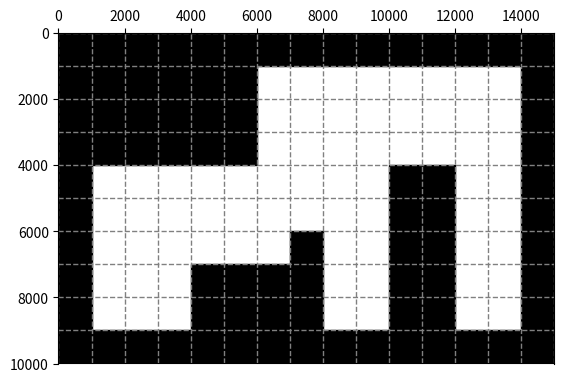

Write the Python code that produced this figure.
import math
import matplotlib.pyplot as plt
from matplotlib import patches


class GridWorld:
    def __init__(self, cell_amount_x: int, cell_amount_y: int, cell_size: int = 1000):
        self.cell_amount_x = cell_amount_x
        self.cell_amount_y = cell_amount_y
        self.cell_size = cell_size

        # Initialize grid
        self.grid = [[0 for _ in range(self.cell_amount_x)] for _ in range(self.cell_amount_y)]

    def __str__(self):
        return_str = ""
        for row in self.grid:
            row_str = "  ".join([str(val) for val in row])
            return_str += row_str + "\n"
        return return_str

    def get_value(self, pos_x: int, pos_y: int):
        return self.grid[pos_y][pos_x]

    def set_value(self, pos_x: int, pos_y: int, value: int):
        self.grid[pos_y][pos_x] = value
        print(f"[GRID] Cell x={pos_x}, y={pos_y} set to {value}.")

    def set_value_line(self, start_x, start_y, length, orientation, value):
        for i in range(length):
            if orientation == "h":
                self.set_value(start_x + i, start_y, value)
            elif orientation == "v":
                self.set_value(start_x, start_y + i, value)

    def set_value_border(self, value):
        self.set_value_line(0, 0, self.cell_amount_x, "h", value)
        self.set_value_line(0, self.cell_amount_y - 1, self.cell_amount_x, "h", value)
        self.set_value_line(self.cell_amount_x - 1, 0, self.cell_amount_y, "v", value)
        self.set_value_line(0, 0, self.cell_amount_y, "v", value)

    def set_value_block(self, start_x, start_y, length_x, length_y, value):
        for i in range(length_y):
            self.set_value_line(start_x, start_y + i, length_x, "h", value)

    def plot(self, size: int = 5, show_cell_borders: bool = True, show_cell_states: bool = True):

        plt.figure(figsize=(int(size * (self.cell_amount_x / self.cell_amount_y)), size))
        fig, ax = plt.subplots()

        if show_cell_states:
            for y_index, x_row in enumerate(self.grid):
                for x_index, cell_value in enumerate(x_row):
                    if cell_value != 0:
                        ax.add_patch(patches.Rectangle((x_index * self.cell_size - 1, y_index * self.cell_size - 1),
                                                       self.cell_size, self.cell_size, color="black"))

        if show_cell_borders:
            for i in range(self.cell_amount_y + 1):
                plt.axhline(i * self.cell_size, color="grey", linestyle="dashed", linewidth="1")

            for i in range(self.cell_amount_x + 1):
                plt.axvline(i * self.cell_size, color="grey", linestyle="dashed", linewidth="1")

        plt.xlim(0, self.cell_amount_x * self.cell_size)
        plt.ylim(0, self.cell_amount_y * self.cell_size)

        ax.xaxis.tick_top()
        plt.gca().invert_yaxis()
        plt.gca().set_aspect('equal')
        plt.show()


if __name__ == '__main__':
    gw = GridWorld(15, 10)

    gw.set_value_border(1)
    gw.set_value_block(1, 1, 5, 3, 1)
    gw.set_value_block(10, 4, 2, 5, 1)
    gw.set_value_block(4, 7, 4, 2, 1)
    gw.set_value(7, 6, 1)

    print(gw)
    gw.plot()
